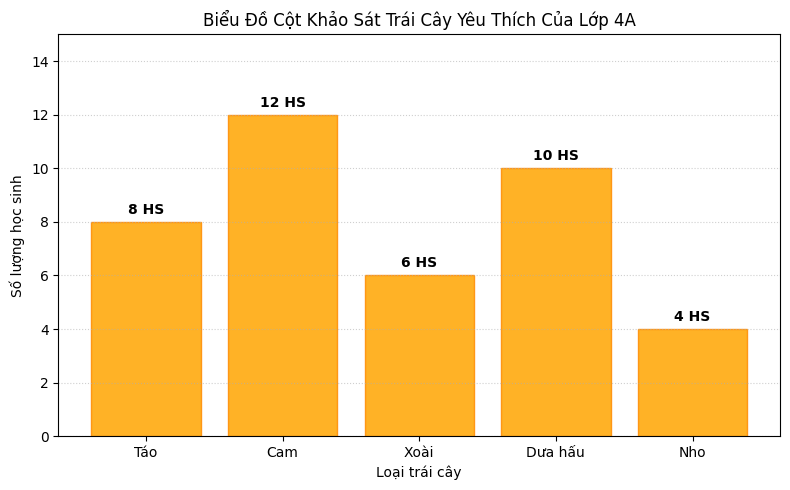

Write the Python code that produced this figure.
"""
===============================================================================
TOÁN 4 KNTT — PYTHON PRIMARY MATH TOOLKIT & GAME ENGINE
Primary Math Grade 4 (Connecting Knowledge to Life) Python Toolkit
===============================================================================
Bao gồm các hàm đọc phân tích số lớp triệu, giải bài toán Tổng - Hiệu,
rút gọn & thực hiện 4 phép tính phân số, tính diện tích hình bình hành, hình thoi và vẽ biểu đồ cột.
"""

from fractions import Fraction
import random
import matplotlib.pyplot as plt

# Cấu hình giao diện đồ thị Matplotlib
plt.rcParams['font.sans-serif'] = 'DejaVu Sans'
plt.rcParams['axes.unicode_minus'] = False


# =============================================================================
# CHỦ ĐỀ 2: PHÂN TÍCH SỐ ĐẾN LỚP TRIỆU (PLACE VALUE DECOMPOSER)
# =============================================================================

def decompose_million_number(number_int):
    """
    Phân tích một số tự nhiên thành Lớp triệu, Lớp nghìn và Lớp đơn vị.
    """
    s = f"{number_int:,}"
    parts = s.split(',')
    
    print(f"=== PHÂN TÍCH SỐ TỰ NHIÊN: {number_int:,} ===")
    if len(parts) == 3:
        print(f"Lớp triệu  : {parts[0]} triệu")
        print(f"Lớp nghìn   : {parts[1]} nghìn")
        print(f"Lớp đơn vị : {parts[2]} đơn vị\n")
    elif len(parts) == 2:
        print(f"Lớp nghìn   : {parts[0]} nghìn")
        print(f"Lớp đơn vị : {parts[1]} đơn vị\n")


# =============================================================================
# CHỦ ĐỀ 4: DẠNG TOÁN TÌM HAI SỐ KHI BIẾT TỔNG VÀ HIỆU
# =============================================================================

def solve_sum_difference_problem(total, diff):
    """
    Giải bài toán Tìm hai số khi biết Tổng và Hiệu.
    Công thức:
      Số lớn = (Tổng + Hiệu) / 2
      Số bé  = (Tổng - Hiệu) / 2
    """
    big_num = (total + diff) // 2
    small_num = (total - diff) // 2
    
    print(f"=== GIẢI BÀI TOÁN TỔNG - HIỆU (TỔNG = {total}, HIỆU = {diff}) ===")
    print(f"Số lớn = ({total} + {diff}) : 2 = {big_num}")
    print(f"Số bé  = ({total} - {diff}) : 2 = {small_num}")
    print(f"Thử lại: {big_num} + {small_num} = {big_num + small_num} | {big_num} - {small_num} = {big_num - small_num}\n")
    return big_num, small_num


# =============================================================================
# CHỦ ĐỀ 5 & 6: CÁC PHÉP TÍNH VỚI PHÂN SỐ (FRACTION CALCULATOR)
# =============================================================================

def fraction_operations(num1, den1, num2, den2):
    """
    Tính tổng, hiệu, tích, thương của 2 phân số và rút gọn về phân số tối giản.
    """
    f1 = Fraction(num1, den1)
    f2 = Fraction(num2, den2)
    
    print(f"=== THỰC HIỆN PHÉP TÍNH PHÂN SỐ: {f1} VÀ {f2} ===")
    print(f"Phép cộng : {f1} + {f2} = {f1 + f2}")
    print(f"Phép trừ  : {f1} - {f2} = {f1 - f2}")
    print(f"Phép nhân : {f1} x {f2} = {f1 * f2}")
    print(f"Phép chia : {f1} : {f2} = {f1 / f2}\n")


# =============================================================================
# CHỦ ĐỀ 8: TÍNH DIỆN TÍCH HÌNH BÌNH HÀNH & HÌNH THOI
# =============================================================================

def calculate_area(shape_type="parallelogram", **kwargs):
    """
    Tính diện tích hình bình hành (a x h) hoặc hình thoi (m x n / 2).
    """
    if shape_type == "parallelogram":
        a = kwargs.get('a', 0)
        h = kwargs.get('h', 0)
        area = a * h
        print(f"=== DIỆN TÍCH HÌNH BÌNH HÀNH (Đáy a = {a}cm, Chiều cao h = {h}cm) ===")
        print(f"Diện tích S = {a} x {h} = {area} cm²\n")
        return area
    elif shape_type == "rhombus":
        m = kwargs.get('m', 0)
        n = kwargs.get('n', 0)
        area = (m * n) / 2
        print(f"=== DIỆN TÍCH HÌNH THOI (Đường chéo m = {m}cm, n = {n}cm) ===")
        print(f"Diện tích S = ({m} x {n}) : 2 = {area} cm²\n")
        return area


# =============================================================================
# CHỦ ĐỀ 9: VẼ BIỂU ĐỒ CỘT THỐNG KÊ LỚP HỌC
# =============================================================================

def plot_classroom_bar_chart():
    """
    Vẽ biểu đồ cột thống kê trái cây yêu thích của học sinh lớp 4.
    """
    fruits = ['Táo', 'Cam', 'Xoài', 'Dưa hấu', 'Nho']
    counts = [8, 12, 6, 10, 4]
    
    plt.figure(figsize=(8, 5))
    bars = plt.bar(fruits, counts, color='orange', edgecolor='darkorange', alpha=0.85)
    
    for bar in bars:
        yval = bar.get_height()
        plt.text(bar.get_x() + bar.get_width()/2, yval + 0.3, f"{yval} HS", ha='center', fontweight='bold')
        
    plt.title("Biểu Đồ Cột Khảo Sát Trái Cây Yêu Thích Của Lớp 4A")
    plt.xlabel("Loại trái cây")
    plt.ylabel("Số lượng học sinh")
    plt.ylim(0, 15)
    plt.grid(True, linestyle=':', alpha=0.6, axis='y')
    plt.tight_layout()
    plt.savefig("primary_bar_chart.png")
    print("Đã lưu biểu đồ cột 'primary_bar_chart.png'")


# =============================================================================
# MAIN TEST EXECUTION
# =============================================================================

if __name__ == "__main__":
    print("📐 TOÁN 4 KNTT PYTHON TOOLKIT TESTING 📐\n")
    
    # 1. Test phân tích số lớp triệu
    decompose_million_number(35240800)
    
    # 2. Test bài toán Tổng - Hiệu
    solve_sum_difference_problem(total=48, diff=12)
    
    # 3. Test phép tính phân số
    fraction_operations(3, 4, 1, 2)
    
    # 4. Test diện tích hình bình hành & hình thoi
    calculate_area("parallelogram", a=12, h=8)
    calculate_area("rhombus", m=10, n=6)
    
    # 5. Test biểu đồ cột
    plot_classroom_bar_chart()
